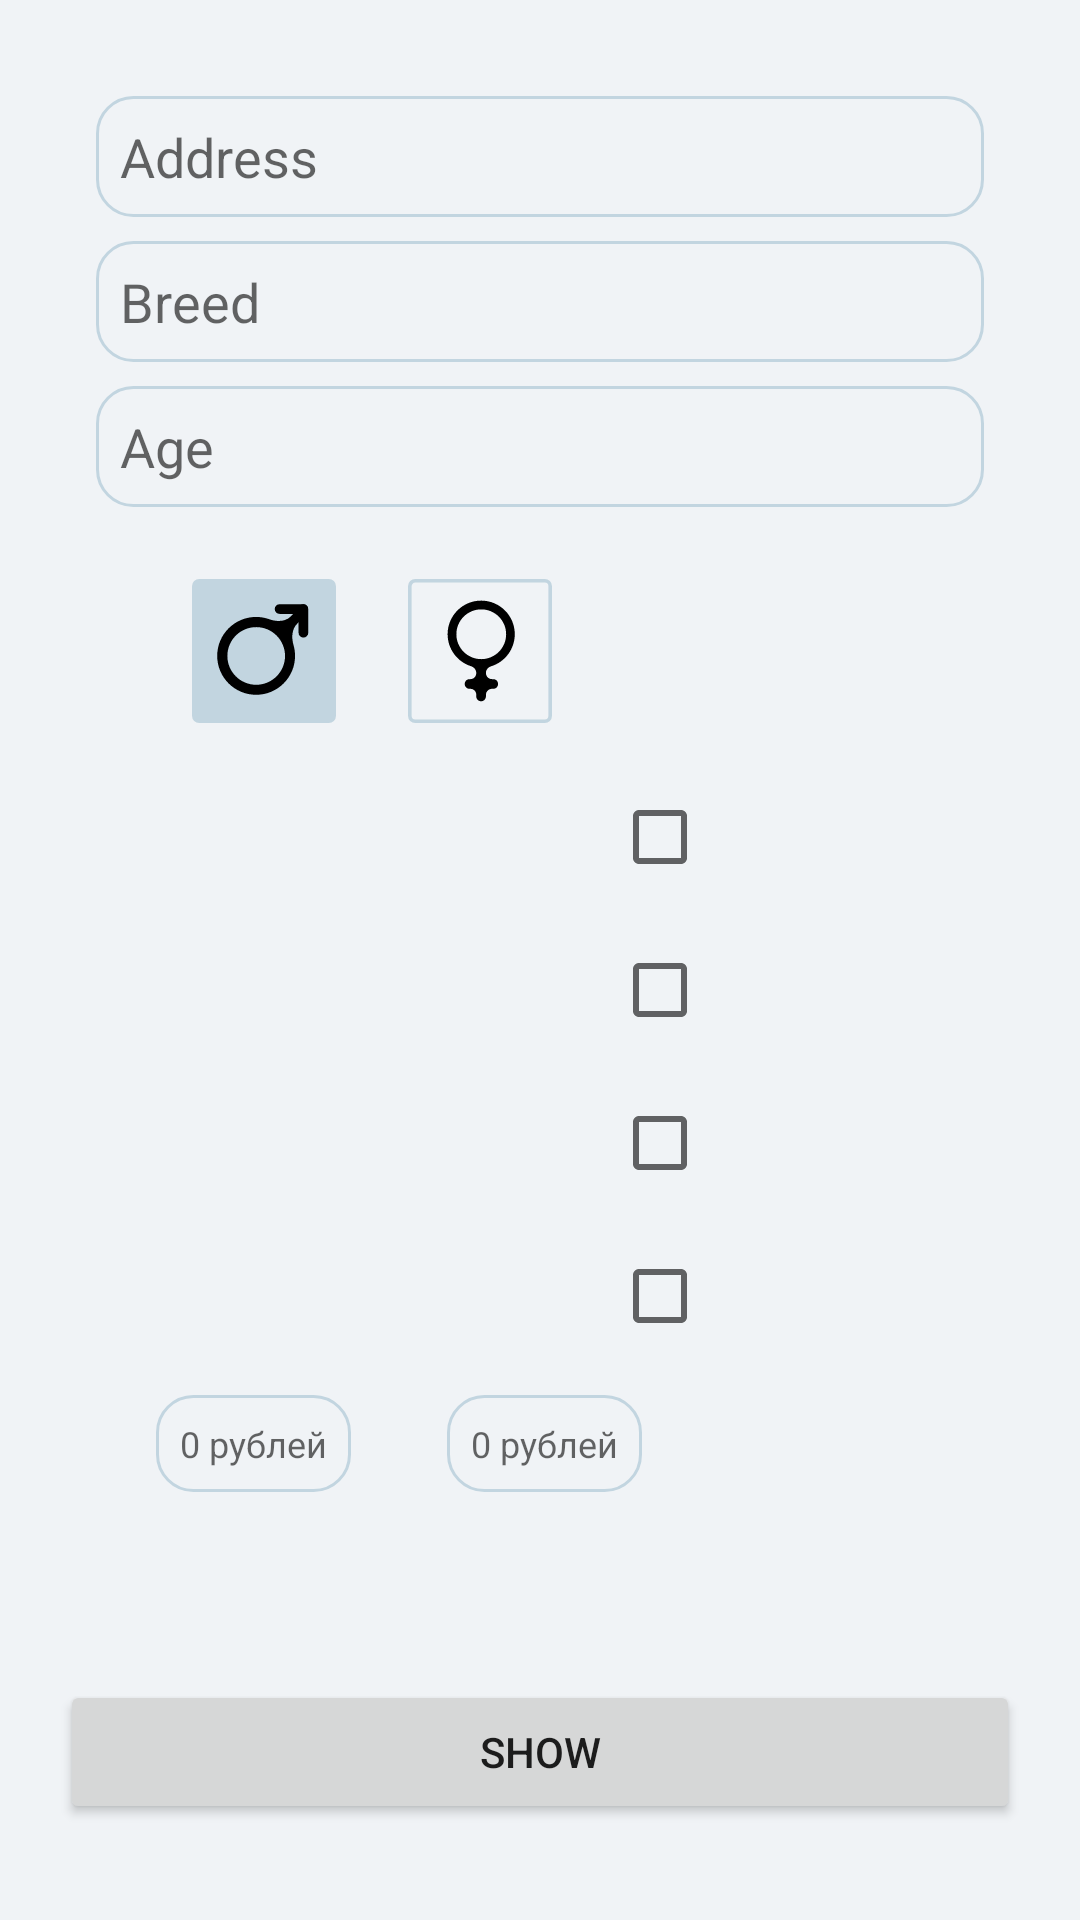

Android layout source for this screen:
<!-- AndroidManifest.xml: application theme Theme.TiNimal -->
<!-- res/layout/fragment_parametrs.xml -->
<?xml version="1.0" encoding="utf-8"?>
<androidx.constraintlayout.widget.ConstraintLayout xmlns:android="http://schemas.android.com/apk/res/android"
    xmlns:app="http://schemas.android.com/apk/res-auto"
    xmlns:tools="http://schemas.android.com/tools"
    android:layout_width="match_parent"
    android:layout_height="match_parent"
    android:background="@color/primary_light">

    <EditText
        android:id="@+id/addressEditTextParametrFragment"
        android:layout_width="match_parent"
        android:layout_height="wrap_content"
        android:layout_marginHorizontal="32dp"
        android:layout_marginTop="32dp"
        android:background="@drawable/custom_edit_text_rectangle"
        android:hint="@string/address"
        android:padding="8dp"
        app:layout_constraintEnd_toEndOf="parent"
        app:layout_constraintStart_toStartOf="parent"
        app:layout_constraintTop_toTopOf="parent" />

    <EditText
        android:id="@+id/breedEditTextParametrFragment"
        android:layout_width="match_parent"
        android:layout_height="wrap_content"
        android:layout_marginHorizontal="32dp"
        android:layout_marginTop="8dp"
        android:background="@drawable/custom_edit_text_rectangle"
        android:hint="@string/breed"
        android:padding="8dp"
        app:layout_constraintEnd_toEndOf="parent"
        app:layout_constraintStart_toStartOf="parent"
        app:layout_constraintTop_toBottomOf="@+id/addressEditTextParametrFragment" />

    <EditText
        android:id="@+id/ageEditTextParametrFragment"
        android:layout_width="match_parent"
        android:layout_height="wrap_content"
        android:layout_marginHorizontal="32dp"
        android:layout_marginTop="8dp"
        android:background="@drawable/custom_edit_text_rectangle"
        android:hint="@string/age"
        android:padding="8dp"
        app:layout_constraintEnd_toEndOf="parent"
        app:layout_constraintStart_toStartOf="parent"
        app:layout_constraintTop_toBottomOf="@+id/breedEditTextParametrFragment" />

    <CheckBox
        android:id="@+id/maleCheckBox"
        android:layout_width="wrap_content"
        android:layout_height="wrap_content"
        android:layout_marginTop="24dp"
        android:layout_marginStart="32dp"
        android:background="@drawable/checkbox_male_selector"
        android:button="@null"
        android:checked="true"
        android:textAppearance="?android:attr/textAppearanceLarge"
        app:layout_constraintStart_toStartOf="@+id/ageEditTextParametrFragment"
        app:layout_constraintTop_toBottomOf="@+id/ageEditTextParametrFragment" />

    <CheckBox
        android:id="@+id/femaleCheckBox"
        android:layout_width="wrap_content"
        android:layout_height="wrap_content"
        android:layout_marginStart="24dp"
        android:background="@drawable/checkbox_female_selector"
        android:button="@null"
        android:checked="false"
        android:textAppearance="?android:attr/textAppearanceLarge"
        app:layout_constraintBottom_toBottomOf="@+id/maleCheckBox"
        app:layout_constraintStart_toEndOf="@+id/maleCheckBox"
        app:layout_constraintTop_toTopOf="@+id/maleCheckBox" />

    <TextView
        android:id="@+id/passportTextView"
        android:layout_width="wrap_content"
        android:layout_height="wrap_content"
        app:layout_constraintStart_toStartOf="@+id/maleCheckBox"
        app:layout_constraintTop_toBottomOf="@+id/maleCheckBox"
        tools:text="Наличие паспорта"
        android:layout_marginTop="24dp"
        android:textColor="@color/black"/>

    <TextView
        android:id="@+id/vaccinationTextView"
        android:layout_width="wrap_content"
        android:layout_height="wrap_content"
        android:layout_marginTop="32dp"
        android:textColor="@color/black"
        app:layout_constraintStart_toStartOf="@+id/passportTextView"
        app:layout_constraintTop_toBottomOf="@+id/passportTextView"
        tools:text="Наличие прививок" />

    <TextView
        android:id="@+id/certificatesTextView"
        android:layout_width="wrap_content"
        android:layout_height="wrap_content"
        android:layout_marginTop="32dp"
        android:textColor="@color/black"
        app:layout_constraintStart_toStartOf="@+id/vaccinationTextView"
        app:layout_constraintTop_toBottomOf="@+id/vaccinationTextView"
        tools:text="Наличие справок" />

    <TextView
        android:id="@+id/onlyPhotoTextView"
        android:layout_width="wrap_content"
        android:layout_height="wrap_content"
        android:layout_marginTop="32dp"
        android:textColor="@color/black"
        app:layout_constraintStart_toStartOf="@+id/certificatesTextView"
        app:layout_constraintTop_toBottomOf="@+id/certificatesTextView"
        tools:text="Только с фото" />

    <CheckBox
        android:id="@+id/passportCheckBox"
        android:layout_width="28dp"
        android:layout_height="28dp"
        android:layout_marginEnd="128dp"
        app:layout_constraintEnd_toEndOf="parent"
        app:layout_constraintTop_toTopOf="@+id/passportTextView" />

    <CheckBox
        android:id="@+id/vaccinationCheckBox"
        android:layout_width="28dp"
        android:layout_height="28dp"
        android:layout_marginEnd="128dp"
        app:layout_constraintEnd_toEndOf="parent"
        app:layout_constraintTop_toTopOf="@+id/vaccinationTextView" />

    <CheckBox
        android:id="@+id/certificatesCheckBox"
        android:layout_width="28dp"
        android:layout_height="28dp"
        android:layout_marginEnd="128dp"
        app:layout_constraintEnd_toEndOf="parent"
        app:layout_constraintTop_toTopOf="@+id/certificatesTextView" />

    <CheckBox
        android:id="@+id/onlyPhotoCheckBox"
        android:layout_width="28dp"
        android:layout_height="28dp"
        android:layout_marginEnd="128dp"
        app:layout_constraintEnd_toEndOf="parent"
        app:layout_constraintTop_toTopOf="@+id/onlyPhotoTextView" />

    <TextView
        android:id="@+id/priceStartTextView"
        android:layout_width="wrap_content"
        android:layout_height="wrap_content"
        android:layout_marginTop="32dp"
        android:textColor="@color/black"
        app:layout_constraintStart_toStartOf="@+id/ageEditTextParametrFragment"
        app:layout_constraintTop_toBottomOf="@+id/onlyPhotoTextView"
        tools:text="Цена от" />

    <EditText
        android:id="@+id/editText2"
        android:layout_width="wrap_content"
        android:layout_height="wrap_content"
        android:layout_marginStart="20dp"
        android:layout_marginTop="28dp"
        android:background="@drawable/custom_edit_text_rectangle"
        android:hint="0 рублей"
        android:padding="8dp"
        android:textSize="12sp"
        app:layout_constraintStart_toEndOf="@+id/priceStartTextView"
        app:layout_constraintTop_toBottomOf="@+id/onlyPhotoTextView" />

    <TextView
        android:id="@+id/priceFinishTextView"
        android:layout_width="wrap_content"
        android:layout_height="wrap_content"
        android:layout_marginStart="16dp"
        android:textColor="@color/black"
        app:layout_constraintStart_toEndOf="@+id/editText2"
        app:layout_constraintTop_toTopOf="@+id/priceStartTextView"
        tools:text="Цена до" />

    <EditText
        android:layout_width="wrap_content"
        android:layout_height="wrap_content"
        android:layout_marginStart="16dp"
        android:layout_marginTop="28dp"
        android:background="@drawable/custom_edit_text_rectangle"
        android:hint="0 рублей"
        android:padding="8dp"
        android:textSize="12sp"
        app:layout_constraintStart_toEndOf="@+id/priceFinishTextView"
        app:layout_constraintTop_toBottomOf="@+id/onlyPhotoTextView" />

    <Button
        android:layout_width="320dp"
        android:layout_height="wrap_content"
        android:layout_marginBottom="32dp"
        android:text="@string/show"
        app:layout_constraintBottom_toBottomOf="parent"
        app:layout_constraintEnd_toEndOf="parent"
        app:layout_constraintStart_toStartOf="parent" />


</androidx.constraintlayout.widget.ConstraintLayout>
<!-- resources referenced by this layout -->
<resources>
  <color name="black">#FF000000</color>
  <color name="primary_light">#F0F3F6</color>
  <!-- drawable checkbox_female_selector (drawable) -->
  <?xml version="1.0" encoding="utf-8"?>
  <selector xmlns:android="http://schemas.android.com/apk/res/android" >
      <item android:drawable="@drawable/ic_female_unselect"
          android:state_checked="false"/>
      <item android:drawable="@drawable/ic_female_select"
          android:state_checked="true" />
      <item android:drawable="@drawable/ic_female"/>
  </selector>
  <!-- drawable checkbox_male_selector (drawable) -->
  <?xml version="1.0" encoding="utf-8"?>
  <selector xmlns:android="http://schemas.android.com/apk/res/android" >
      <item android:drawable="@drawable/ic_male_unselect"
          android:state_checked="false"/>
      <item android:drawable="@drawable/ic_male_select"
          android:state_checked="true" />
      <item android:drawable="@drawable/ic_male"/>
  </selector>
  <!-- drawable custom_edit_text_rectangle (drawable) -->
  <?xml version="1.0" encoding="utf-8"?>
  <shape xmlns:android="http://schemas.android.com/apk/res/android"
      android:shape="rectangle">
  
      <solid android:color="@color/primary_light" />
  
      <corners android:radius="12dip" />
  
      <stroke
          android:width="1dp"
          android:color="@color/primary_dark" />
  
  </shape>
  <string name="address">Address</string>
  <string name="age">Age</string>
  <string name="breed">Breed</string>
  <string name="show">Show</string>
  <style name="Theme.TiNimal" parent="Theme.MaterialComponents.DayNight.NoActionBar">
          
          <item name="colorPrimary">@color/primary_dark</item>
          <item name="colorPrimaryVariant">@color/purple_700</item>
          <item name="colorOnPrimary">@color/white</item>
          
          <item name="colorSecondary">@color/teal_200</item>
          <item name="colorSecondaryVariant">@color/teal_700</item>
          <item name="colorOnSecondary">@color/black</item>
          
          <item name="android:statusBarColor" tools:targetApi="l">?attr/colorPrimaryVariant</item>
          
      </style>
  <!-- drawable ic_female (drawable) -->
  <vector xmlns:android="http://schemas.android.com/apk/res/android"
      android:width="28dp"
      android:height="40dp"
      android:viewportWidth="260"
      android:viewportHeight="389">
    <path
        android:pathData="M259.24,129.62C259.24,192.02 215.15,244.12 156.43,256.47C151.55,257.49 147.87,261.67 147.87,266.66V293.04C147.87,298.56 152.34,303.04 157.87,303.04H184.86C190.39,303.04 194.86,307.52 194.86,313.04V330.44C194.86,335.96 190.39,340.44 184.86,340.44H157.87C152.34,340.44 147.87,344.91 147.87,350.44V378.44C147.87,383.97 143.39,388.44 137.87,388.44H120.47C114.95,388.44 110.47,383.97 110.47,378.44V350.44C110.47,344.91 105.99,340.44 100.47,340.44H76C70.48,340.44 66,335.96 66,330.44V313.04C66,307.52 70.48,303.04 76,303.04H100.47C105.99,303.04 110.47,298.56 110.47,293.04V266.47C110.47,261.51 106.82,257.34 101.98,256.29C43.67,243.62 0,191.72 0,129.62C0,58.03 58.03,0 129.62,0C201.21,0 259.24,58.03 259.24,129.62ZM129.87,225.89C182.9,225.89 225.89,182.9 225.89,129.87C225.89,76.85 182.9,33.86 129.87,33.86C76.85,33.86 33.86,76.85 33.86,129.87C33.86,182.9 76.85,225.89 129.87,225.89Z"
        android:fillColor="#000000"
        android:fillType="evenOdd"/>
  </vector>
  <color name="primary_dark">#C2D5E0</color>
  <color name="purple_700">#FF3700B3</color>
  <color name="white">#FFFFFFFF</color>
  <color name="teal_200">#FF03DAC5</color>
  <color name="teal_700">#FF018786</color>
</resources>
